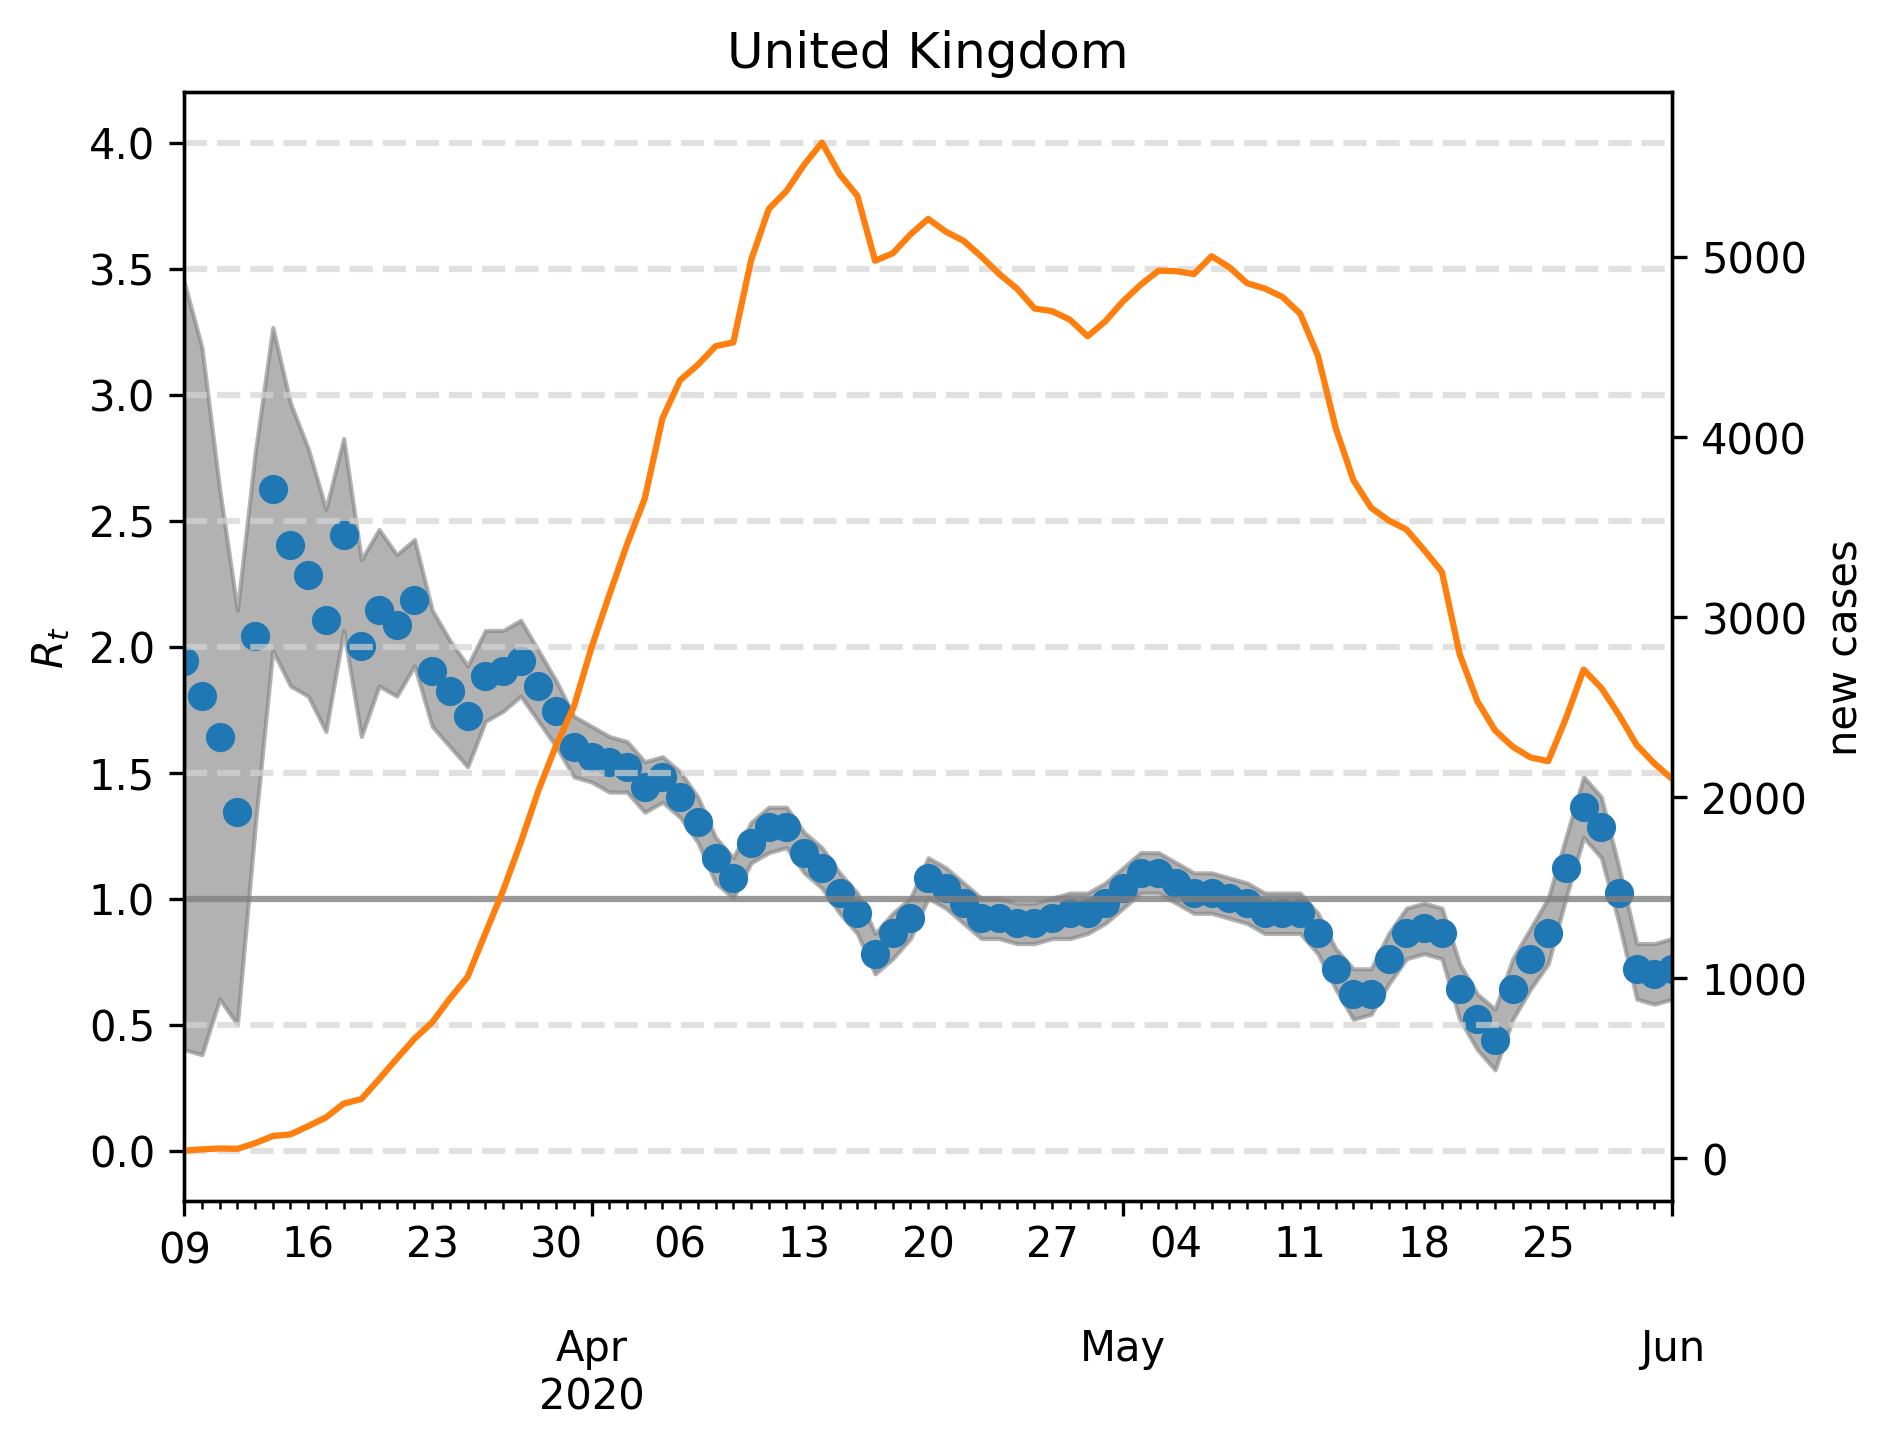

Data behind this chart, as committed beside it:
, median, lower, upper, cases, one, hl0.0, hl0.5, hl1.5, hl2.0, hl2.5, hl3.0, hl3.5, hl4.0
2020-03-09, 1.944, 0.4008, 3.447, 41.0, 1, 0.0, 0.5, 1.5, 2.0, 2.5, 3.0, 3.5, 4.0
2020-03-10, 1.804, 0.3808, 3.186, 48.0, 1, 0.0, 0.5, 1.5, 2.0, 2.5, 3.0, 3.5, 4.0
2020-03-11, 1.643, 0.6012, 2.625, 53.0, 1, 0.0, 0.5, 1.5, 2.0, 2.5, 3.0, 3.5, 4.0
2020-03-12, 1.343, 0.501, 2.144, 51.0, 1, 0.0, 0.5, 1.5, 2.0, 2.5, 3.0, 3.5, 4.0
2020-03-13, 2.044, 1.283, 2.766, 82.0, 1, 0.0, 0.5, 1.5, 2.0, 2.5, 3.0, 3.5, 4.0
2020-03-14, 2.625, 1.984, 3.267, 122.0, 1, 0.0, 0.5, 1.5, 2.0, 2.5, 3.0, 3.5, 4.0
2020-03-15, 2.405, 1.844, 2.966, 131.0, 1, 0.0, 0.5, 1.5, 2.0, 2.5, 3.0, 3.5, 4.0
2020-03-16, 2.285, 1.804, 2.786, 177.0, 1, 0.0, 0.5, 1.5, 2.0, 2.5, 3.0, 3.5, 4.0
2020-03-17, 2.104, 1.663, 2.545, 225.0, 1, 0.0, 0.5, 1.5, 2.0, 2.5, 3.0, 3.5, 4.0
2020-03-18, 2.445, 2.064, 2.826, 302.0, 1, 0.0, 0.5, 1.5, 2.0, 2.5, 3.0, 3.5, 4.0
2020-03-19, 2.004, 1.643, 2.345, 327.0, 1, 0.0, 0.5, 1.5, 2.0, 2.5, 3.0, 3.5, 4.0
2020-03-20, 2.144, 1.844, 2.465, 437.0, 1, 0.0, 0.5, 1.5, 2.0, 2.5, 3.0, 3.5, 4.0
2020-03-21, 2.084, 1.804, 2.365, 551.0, 1, 0.0, 0.5, 1.5, 2.0, 2.5, 3.0, 3.5, 4.0
2020-03-22, 2.184, 1.924, 2.425, 662.0, 1, 0.0, 0.5, 1.5, 2.0, 2.5, 3.0, 3.5, 4.0
2020-03-23, 1.904, 1.683, 2.144, 753.0, 1, 0.0, 0.5, 1.5, 2.0, 2.5, 3.0, 3.5, 4.0
2020-03-24, 1.824, 1.603, 2.024, 885.0, 1, 0.0, 0.5, 1.5, 2.0, 2.5, 3.0, 3.5, 4.0
2020-03-25, 1.723, 1.523, 1.924, 1005, 1, 0.0, 0.5, 1.5, 2.0, 2.5, 3.0, 3.5, 4.0
2020-03-26, 1.884, 1.703, 2.064, 1246, 1, 0.0, 0.5, 1.5, 2.0, 2.5, 3.0, 3.5, 4.0
2020-03-27, 1.904, 1.743, 2.064, 1483, 1, 0.0, 0.5, 1.5, 2.0, 2.5, 3.0, 3.5, 4.0
2020-03-28, 1.944, 1.804, 2.104, 1751, 1, 0.0, 0.5, 1.5, 2.0, 2.5, 3.0, 3.5, 4.0
2020-03-29, 1.844, 1.703, 1.984, 2040, 1, 0.0, 0.5, 1.5, 2.0, 2.5, 3.0, 3.5, 4.0
2020-03-30, 1.743, 1.603, 1.864, 2290, 1, 0.0, 0.5, 1.5, 2.0, 2.5, 3.0, 3.5, 4.0
2020-03-31, 1.603, 1.483, 1.723, 2504, 1, 0.0, 0.5, 1.5, 2.0, 2.5, 3.0, 3.5, 4.0
2020-04-01, 1.563, 1.463, 1.683, 2834, 1, 0.0, 0.5, 1.5, 2.0, 2.5, 3.0, 3.5, 4.0
2020-04-02, 1.543, 1.423, 1.643, 3124, 1, 0.0, 0.5, 1.5, 2.0, 2.5, 3.0, 3.5, 4.0
2020-04-03, 1.523, 1.423, 1.623, 3404, 1, 0.0, 0.5, 1.5, 2.0, 2.5, 3.0, 3.5, 4.0
2020-04-04, 1.443, 1.343, 1.543, 3658, 1, 0.0, 0.5, 1.5, 2.0, 2.5, 3.0, 3.5, 4.0
2020-04-05, 1.483, 1.383, 1.563, 4104, 1, 0.0, 0.5, 1.5, 2.0, 2.5, 3.0, 3.5, 4.0
2020-04-06, 1.403, 1.323, 1.503, 4315, 1, 0.0, 0.5, 1.5, 2.0, 2.5, 3.0, 3.5, 4.0
2020-04-07, 1.303, 1.222, 1.403, 4400, 1, 0.0, 0.5, 1.5, 2.0, 2.5, 3.0, 3.5, 4.0
2020-04-08, 1.162, 1.062, 1.242, 4503, 1, 0.0, 0.5, 1.5, 2.0, 2.5, 3.0, 3.5, 4.0
2020-04-09, 1.082, 1.002, 1.162, 4524, 1, 0.0, 0.5, 1.5, 2.0, 2.5, 3.0, 3.5, 4.0
2020-04-10, 1.222, 1.142, 1.303, 4980, 1, 0.0, 0.5, 1.5, 2.0, 2.5, 3.0, 3.5, 4.0
2020-04-11, 1.283, 1.182, 1.363, 5264, 1, 0.0, 0.5, 1.5, 2.0, 2.5, 3.0, 3.5, 4.0
2020-04-12, 1.283, 1.202, 1.363, 5364, 1, 0.0, 0.5, 1.5, 2.0, 2.5, 3.0, 3.5, 4.0
2020-04-13, 1.182, 1.102, 1.263, 5510, 1, 0.0, 0.5, 1.5, 2.0, 2.5, 3.0, 3.5, 4.0
2020-04-14, 1.122, 1.042, 1.202, 5632, 1, 0.0, 0.5, 1.5, 2.0, 2.5, 3.0, 3.5, 4.0
2020-04-15, 1.022, 0.9419, 1.102, 5457, 1, 0.0, 0.5, 1.5, 2.0, 2.5, 3.0, 3.5, 4.0
2020-04-16, 0.9419, 0.8617, 1.022, 5337, 1, 0.0, 0.5, 1.5, 2.0, 2.5, 3.0, 3.5, 4.0
2020-04-17, 0.7816, 0.7014, 0.8617, 4977, 1, 0.0, 0.5, 1.5, 2.0, 2.5, 3.0, 3.5, 4.0
2020-04-18, 0.8617, 0.7615, 0.9419, 5018, 1, 0.0, 0.5, 1.5, 2.0, 2.5, 3.0, 3.5, 4.0
2020-04-19, 0.9218, 0.8417, 1.002, 5123, 1, 0.0, 0.5, 1.5, 2.0, 2.5, 3.0, 3.5, 4.0
2020-04-20, 1.082, 1.002, 1.162, 5209, 1, 0.0, 0.5, 1.5, 2.0, 2.5, 3.0, 3.5, 4.0
2020-04-21, 1.042, 0.9619, 1.122, 5138, 1, 0.0, 0.5, 1.5, 2.0, 2.5, 3.0, 3.5, 4.0
2020-04-22, 0.982, 0.9018, 1.062, 5087, 1, 0.0, 0.5, 1.5, 2.0, 2.5, 3.0, 3.5, 4.0
2020-04-23, 0.9218, 0.8417, 1.002, 5000, 1, 0.0, 0.5, 1.5, 2.0, 2.5, 3.0, 3.5, 4.0
2020-04-24, 0.9218, 0.8417, 1.002, 4904, 1, 0.0, 0.5, 1.5, 2.0, 2.5, 3.0, 3.5, 4.0
2020-04-25, 0.9018, 0.8216, 0.982, 4823, 1, 0.0, 0.5, 1.5, 2.0, 2.5, 3.0, 3.5, 4.0
2020-04-26, 0.9018, 0.8216, 0.982, 4712, 1, 0.0, 0.5, 1.5, 2.0, 2.5, 3.0, 3.5, 4.0
2020-04-27, 0.9218, 0.8417, 1.002, 4697, 1, 0.0, 0.5, 1.5, 2.0, 2.5, 3.0, 3.5, 4.0
2020-04-28, 0.9419, 0.8417, 1.022, 4650, 1, 0.0, 0.5, 1.5, 2.0, 2.5, 3.0, 3.5, 4.0
2020-04-29, 0.9419, 0.8617, 1.022, 4558, 1, 0.0, 0.5, 1.5, 2.0, 2.5, 3.0, 3.5, 4.0
2020-04-30, 0.982, 0.9018, 1.062, 4641, 1, 0.0, 0.5, 1.5, 2.0, 2.5, 3.0, 3.5, 4.0
2020-05-01, 1.042, 0.9619, 1.122, 4752, 1, 0.0, 0.5, 1.5, 2.0, 2.5, 3.0, 3.5, 4.0
2020-05-02, 1.102, 1.022, 1.182, 4844, 1, 0.0, 0.5, 1.5, 2.0, 2.5, 3.0, 3.5, 4.0
2020-05-03, 1.102, 1.022, 1.182, 4922, 1, 0.0, 0.5, 1.5, 2.0, 2.5, 3.0, 3.5, 4.0
2020-05-04, 1.062, 0.982, 1.142, 4919, 1, 0.0, 0.5, 1.5, 2.0, 2.5, 3.0, 3.5, 4.0
2020-05-05, 1.022, 0.9419, 1.102, 4903, 1, 0.0, 0.5, 1.5, 2.0, 2.5, 3.0, 3.5, 4.0
2020-05-06, 1.022, 0.9419, 1.102, 5002, 1, 0.0, 0.5, 1.5, 2.0, 2.5, 3.0, 3.5, 4.0
2020-05-07, 1.002, 0.9218, 1.082, 4941, 1, 0.0, 0.5, 1.5, 2.0, 2.5, 3.0, 3.5, 4.0
... 25 more rows
